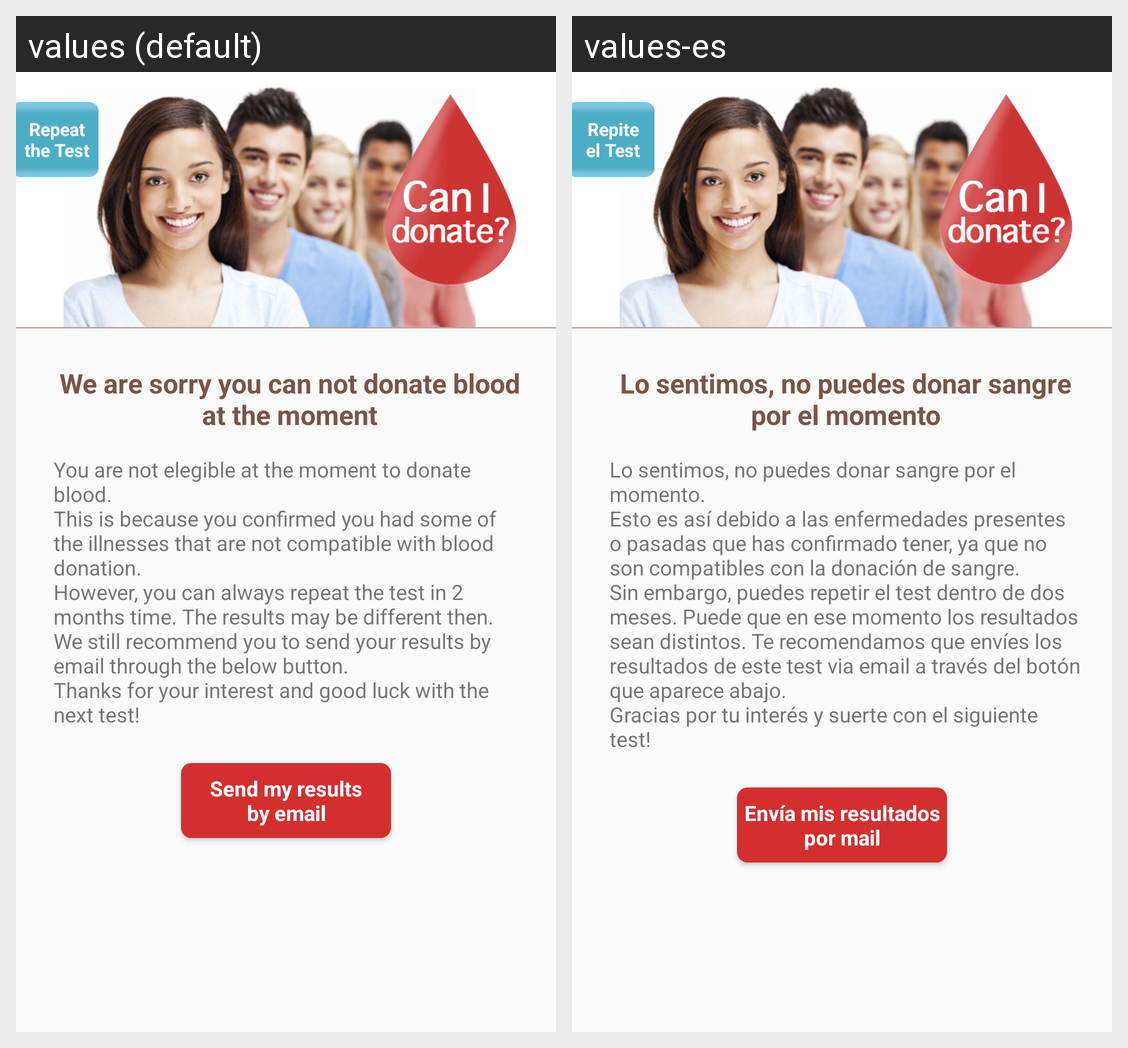

Translations of the strings shown on this Android screen, per locale in the grid:
Android screen res/layout/activity_result_no.xml rendered under 2 locales, left to right: values (default), values-es. Device: Nexus 5 (rendered at 1080×1920; each locale shown at half size, 540×960, under a caption strip naming it); theme AppTheme.
Strings drawn on this screen, with the default value and each locale's value (text and hints the layout hard-codes, and strings that could not be matched under every locale, appear in the picture but are not listed):

text_sorry
  values: We are sorry you can not donate blood at the moment
  values-es: Lo sentimos, no puedes donar sangre por el momento

main_text_sorry
  values: You are not elegible at the moment to donate blood.
      This is because you confirmed you had some of the illnesses that are not compatible with blood donation.
      However, you can always repeat the test in 2 months time. The results may be different then. We still recommend you to send your results by email through the below button.
      Thanks for your interest and good luck with the next test!
  values-es: Lo sentimos, no puedes donar sangre por el momento.
      Esto es así debido a las enfermedades presentes o pasadas que has confirmado tener, ya que no son compatibles con la donación de sangre.
      Sin embargo, puedes repetir el test dentro de dos meses. Puede que en ese momento los resultados sean distintos. Te recomendamos que envíes los resultados de este test via email a través del botón que aparece …[clipped]

send_results_mail
  values: Send my results
      by email
  values-es: Envía mis resultados por mail

repeat_test
  values: Repeat
      the Test
  values-es: Repite
      el Test
